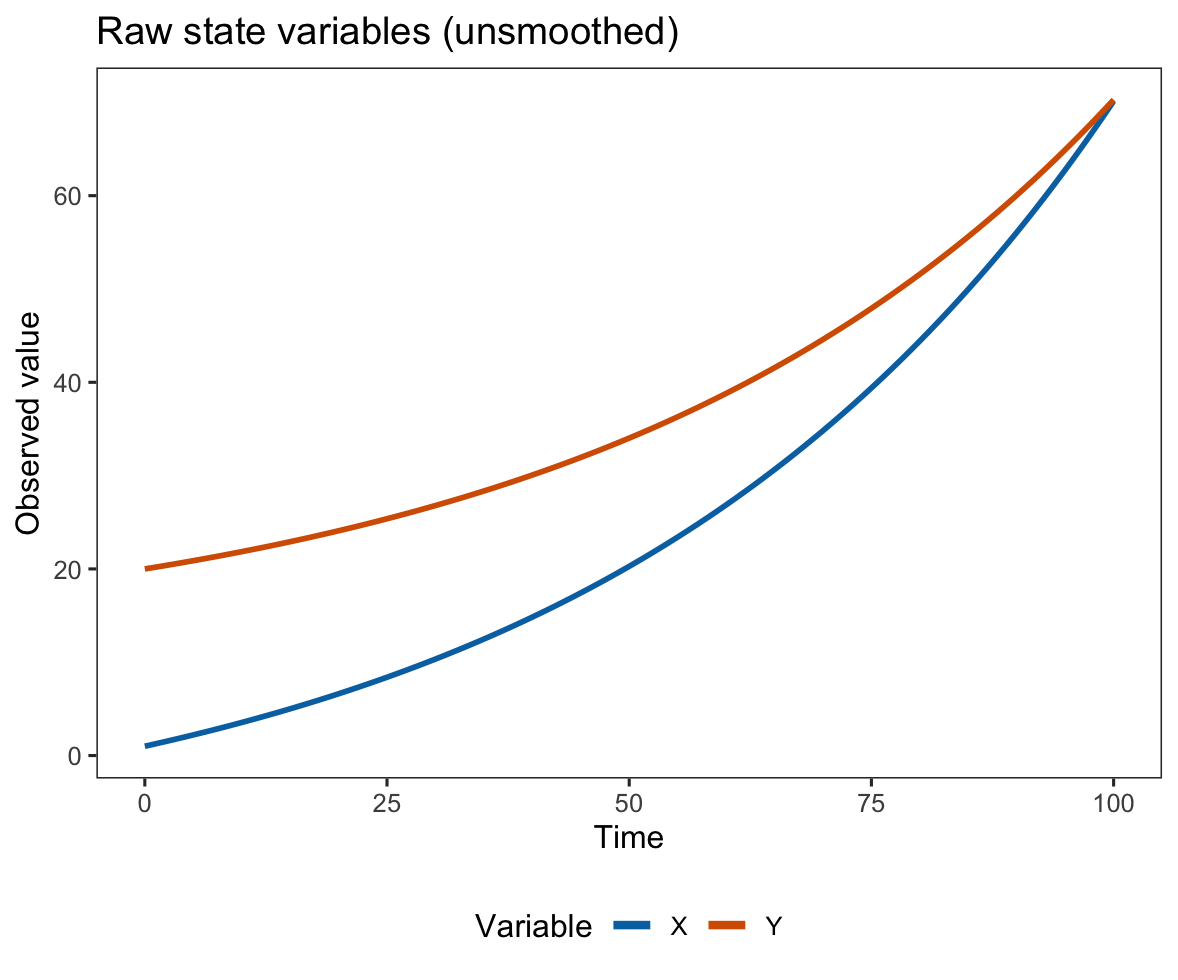

Data behind this chart, as committed beside it:
t, X, Y
0, 1.0, 20.0
1, 1.233, 20.17
2, 1.471, 20.34
3, 1.713, 20.52
4, 1.96, 20.7
5, 2.212, 20.88
6, 2.468, 21.07
7, 2.729, 21.26
8, 2.996, 21.45
9, 3.267, 21.65
10, 3.544, 21.85
11, 3.826, 22.06
12, 4.113, 22.26
13, 4.406, 22.48
14, 4.705, 22.69
15, 5.009, 22.92
16, 5.319, 23.14
17, 5.635, 23.37
18, 5.958, 23.61
19, 6.286, 23.84
20, 6.621, 24.09
21, 6.962, 24.34
22, 7.309, 24.59
23, 7.664, 24.85
24, 8.025, 25.11
25, 8.393, 25.38
26, 8.768, 25.65
27, 9.15, 25.93
28, 9.54, 26.21
29, 9.937, 26.5
30, 10.34, 26.79
31, 10.75, 27.09
32, 11.17, 27.4
33, 11.6, 27.71
34, 12.04, 28.03
35, 12.48, 28.35
36, 12.94, 28.68
37, 13.4, 29.02
38, 13.87, 29.36
39, 14.35, 29.71
40, 14.84, 30.06
41, 15.34, 30.43
42, 15.85, 30.8
43, 16.36, 31.17
44, 16.89, 31.56
45, 17.43, 31.95
46, 17.98, 32.35
47, 18.54, 32.75
48, 19.11, 33.17
49, 19.69, 33.59
50, 20.28, 34.02
51, 20.88, 34.46
52, 21.5, 34.91
53, 22.12, 35.36
54, 22.76, 35.83
55, 23.41, 36.3
56, 24.07, 36.78
57, 24.75, 37.27
58, 25.44, 37.77
59, 26.14, 38.29
... 41 more rows
